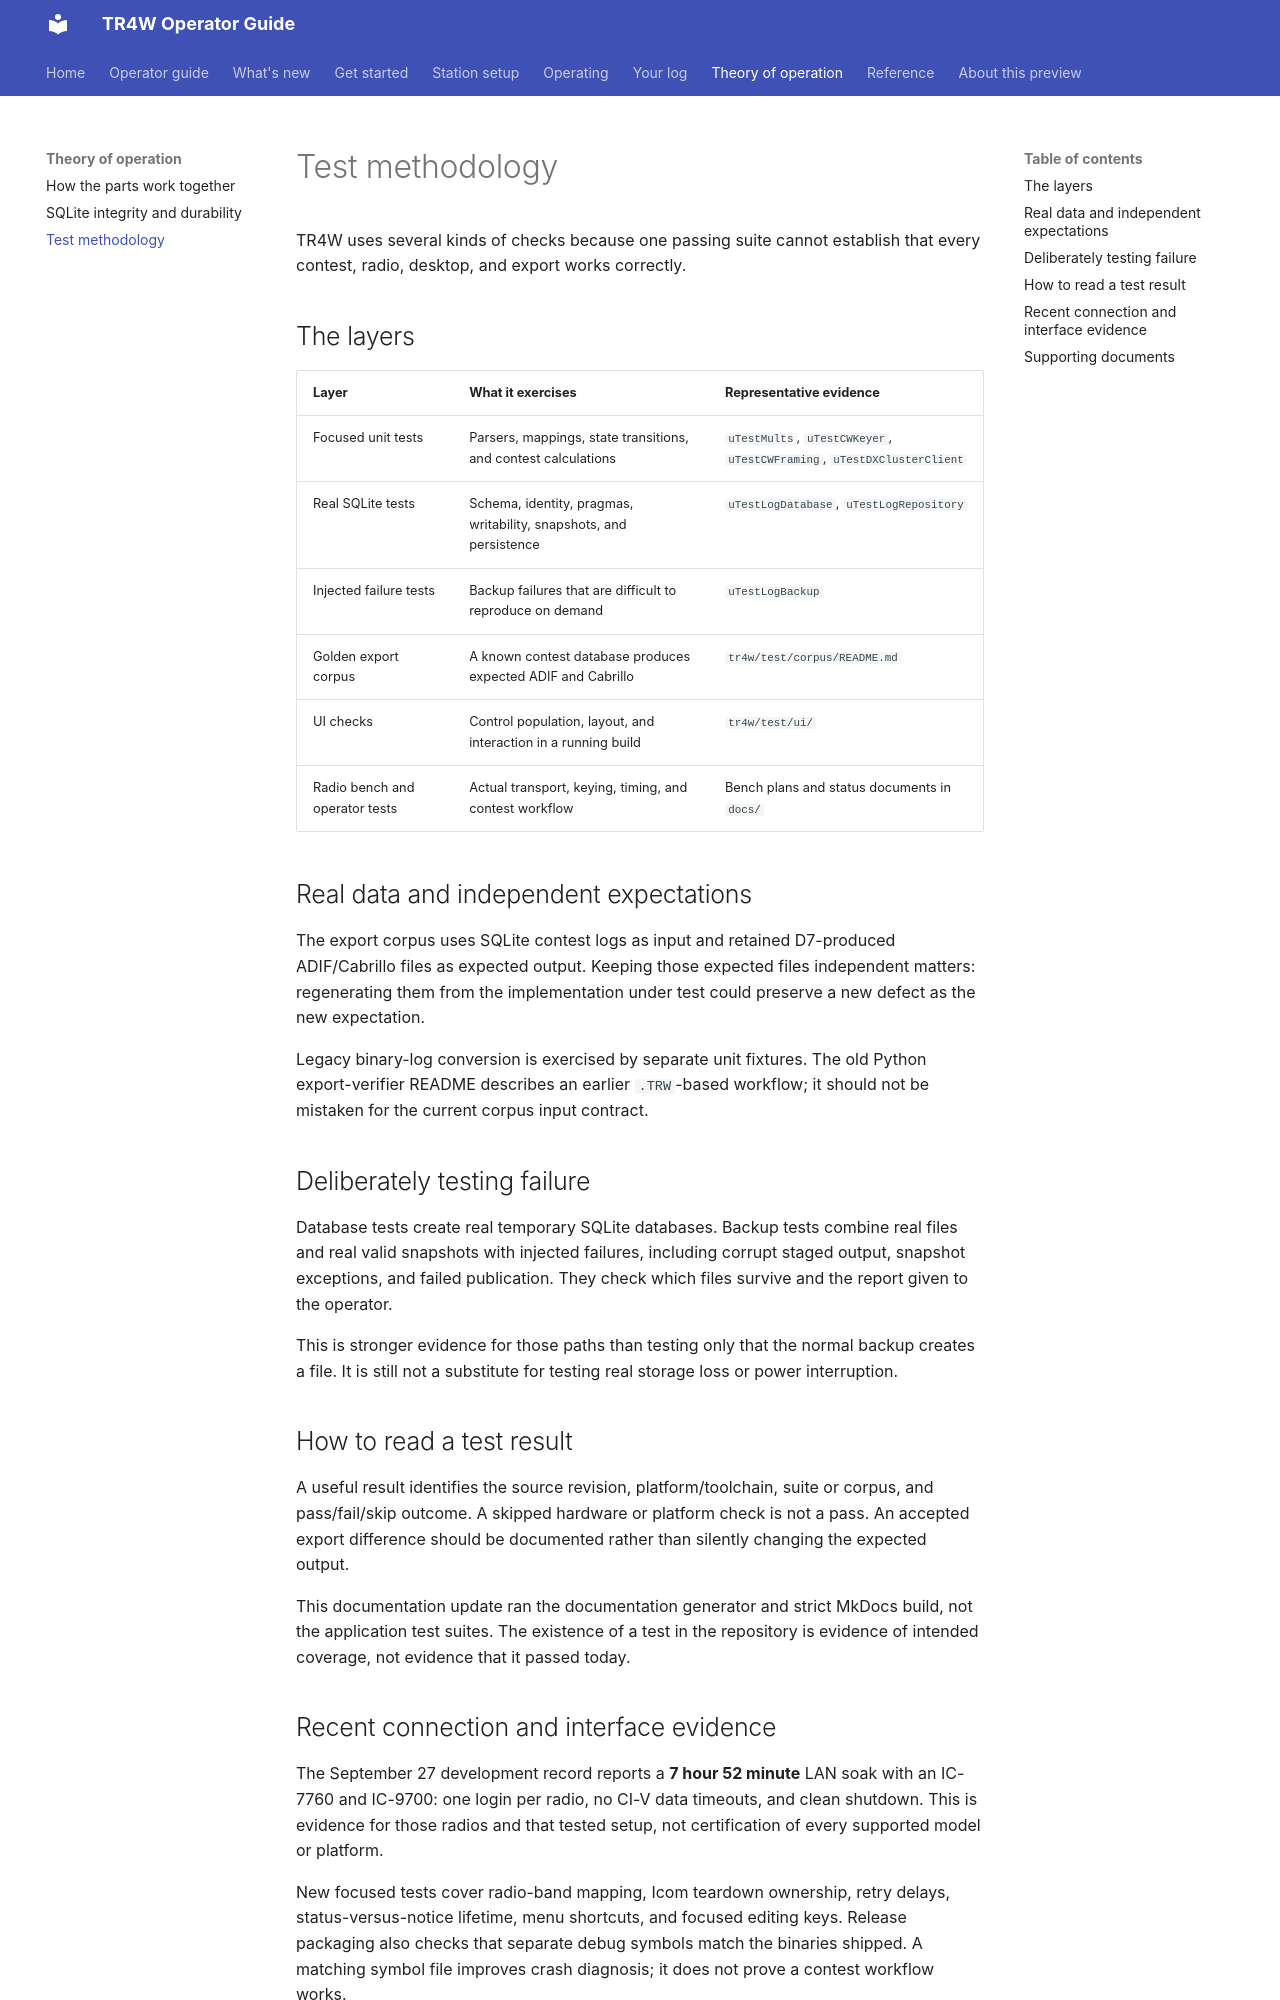

repository: TR4W/TR4W-D12 · page: theory/testing.html · generator: mkdocs

# Test methodology

TR4W uses several kinds of checks because one passing suite cannot establish that every contest, radio, desktop, and export works correctly.

## The layers

| Layer | What it exercises | Representative evidence |
| --- | --- | --- |
| Focused unit tests | Parsers, mappings, state transitions, and contest calculations | `uTestMults`, `uTestCWKeyer`, `uTestCWFraming`, `uTestDXClusterClient` |
| Real SQLite tests | Schema, identity, pragmas, writability, snapshots, and persistence | `uTestLogDatabase`, `uTestLogRepository` |
| Injected failure tests | Backup failures that are difficult to reproduce on demand | `uTestLogBackup` |
| Golden export corpus | A known contest database produces expected ADIF and Cabrillo | `tr4w/test/corpus/README.md` |
| UI checks | Control population, layout, and interaction in a running build | `tr4w/test/ui/` |
| Radio bench and operator tests | Actual transport, keying, timing, and contest workflow | Bench plans and status documents in `docs/` |

## Real data and independent expectations

The export corpus uses SQLite contest logs as input and retained D7-produced ADIF/Cabrillo files as expected output. Keeping those expected files independent matters: regenerating them from the implementation under test could preserve a new defect as the new expectation.

Legacy binary-log conversion is exercised by separate unit fixtures. The old Python export-verifier README describes an earlier `.TRW`-based workflow; it should not be mistaken for the current corpus input contract.

## Deliberately testing failure

Database tests create real temporary SQLite databases. Backup tests combine real files and real valid snapshots with injected failures, including corrupt staged output, snapshot exceptions, and failed publication. They check which files survive and the report given to the operator.

This is stronger evidence for those paths than testing only that the normal backup creates a file. It is still not a substitute for testing real storage loss or power interruption.

## How to read a test result

A useful result identifies the source revision, platform/toolchain, suite or corpus, and pass/fail/skip outcome. A skipped hardware or platform check is not a pass. An accepted export difference should be documented rather than silently changing the expected output.

This documentation update ran the documentation generator and strict MkDocs build, not the application test suites. The existence of a test in the repository is evidence of intended coverage, not evidence that it passed today.
